2-way image classification set "Surface_Bridge_crack_detection" from GitHub (Aman-Kr-Gupta/Surface_Bridge_crack_detection); label vocabulary: negative, positive.

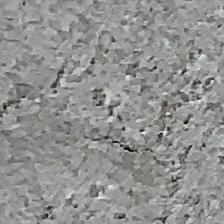
Label: negative

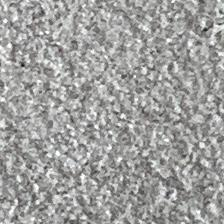
Label: negative

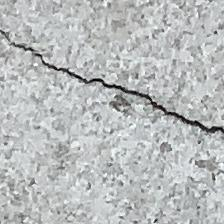
Label: positive

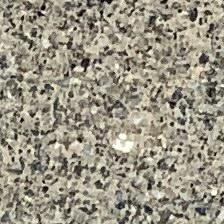
Label: negative

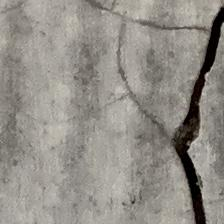
Label: positive

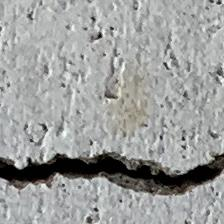
Label: positive
